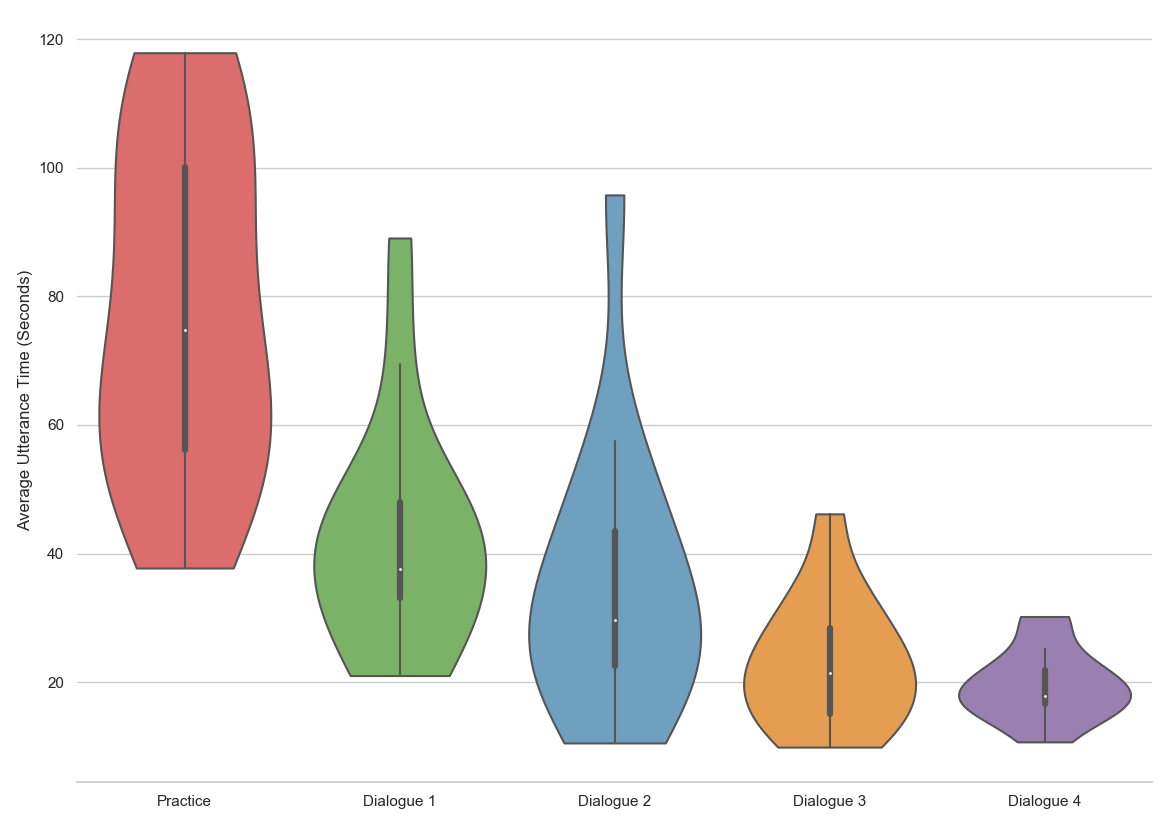

Values plotted in this chart, from the file beside it:
, usr1-1, usr11-1, usr6-1, usr12-2, usr2-2, usr7-2, usr13-3, usr3-3, usr8-3, usr14-4, usr4-4, usr9-4, usr10-5, usr15-5, usr5-5, min, max, mean, std
Practice, 91.94, 50.74, 117.9, 56.66, 106.9, 104.7, 47.81, 74.83, 65.14, 37.75, 66.37, 95.67, 55.57, 80.09, 116.4, 37.75, 117.9, 77.89, 27.52
Dialogue 1, 43.75, 49.94, 37.57, 34.79, 48.59, 21.02, 24.16, 47.32, 22.2, 36.16, 69.46, 45.05, 31.76, 34.53, 89.06, 21.02, 89.06, 43.85, 20.48
Dialogue 2, 19.34, 29.6, 44.64, 23.95, 32.29, 15.7, 23.13, 35.32, 50.06, 27.75, 22.01, 10.55, 57.53, 42.28, 95.76, 10.55, 95.76, 37.42, 24.85
Dialogue 3, 14.06, 21.98, 19.86, 11.52, 21.49, 9.9, 20.69, 15.53, 14.43, 35.75, 32.78, 28.42, 24.66, 46.17, 28.27, 9.9, 46.17, 23.62, 11.08
Dialogue 4, 13.84, 17.84, 15.26, 17.27, 21.24, 16.1, 10.71, 25.08, 22.24, 30.09, 17.92, 16.95, 30.2, 21.43, 19.67, 10.71, 30.2, 19.81, 6.029
